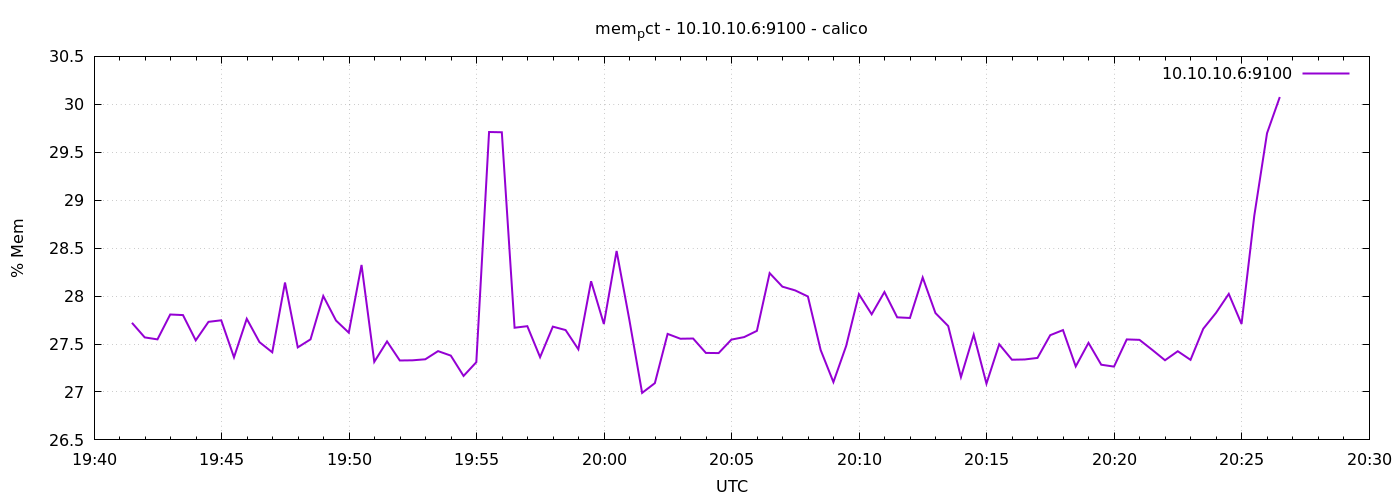

The table this chart was drawn from, first rows:
1776800489	27.72113576626317
1776800519	27.57
1776800549	27.55
1776800579	27.81
1776800609	27.8
1776800639	27.54
1776800669	27.73
1776800699	27.75
1776800729	27.36
1776800759	27.76
1776800789	27.52
1776800819	27.41
1776800849	28.14
1776800879	27.46
1776800909	27.55
1776800939	28
1776800969	27.74
1776800999	27.62
1776801029	28.32
1776801059	27.31
1776801089	27.53
1776801119	27.33
1776801149	27.33
1776801179	27.34
1776801209	27.43
1776801239	27.38
1776801269	27.17
1776801299	27.31
1776801329	29.71
1776801359	29.71
1776801389	27.67
1776801419	27.69
1776801449	27.36
1776801479	27.68
1776801509	27.65
1776801539	27.45
1776801569	28.15
1776801599	27.71
1776801629	28.47
1776801659	27.75
1776801689	26.99
1776801719	27.09
1776801749	27.61
1776801779	27.56
1776801809	27.56
1776801839	27.41
1776801869	27.41
1776801899	27.55
1776801929	27.57
1776801959	27.64
1776801989	28.24
1776802019	28.1
1776802049	28.06
1776802079	28
1776802109	27.44
1776802139	27.1
1776802169	27.48
1776802199	28.02
1776802229	27.81
1776802259	28.04
1776802289	27.78
... 30 more rows
